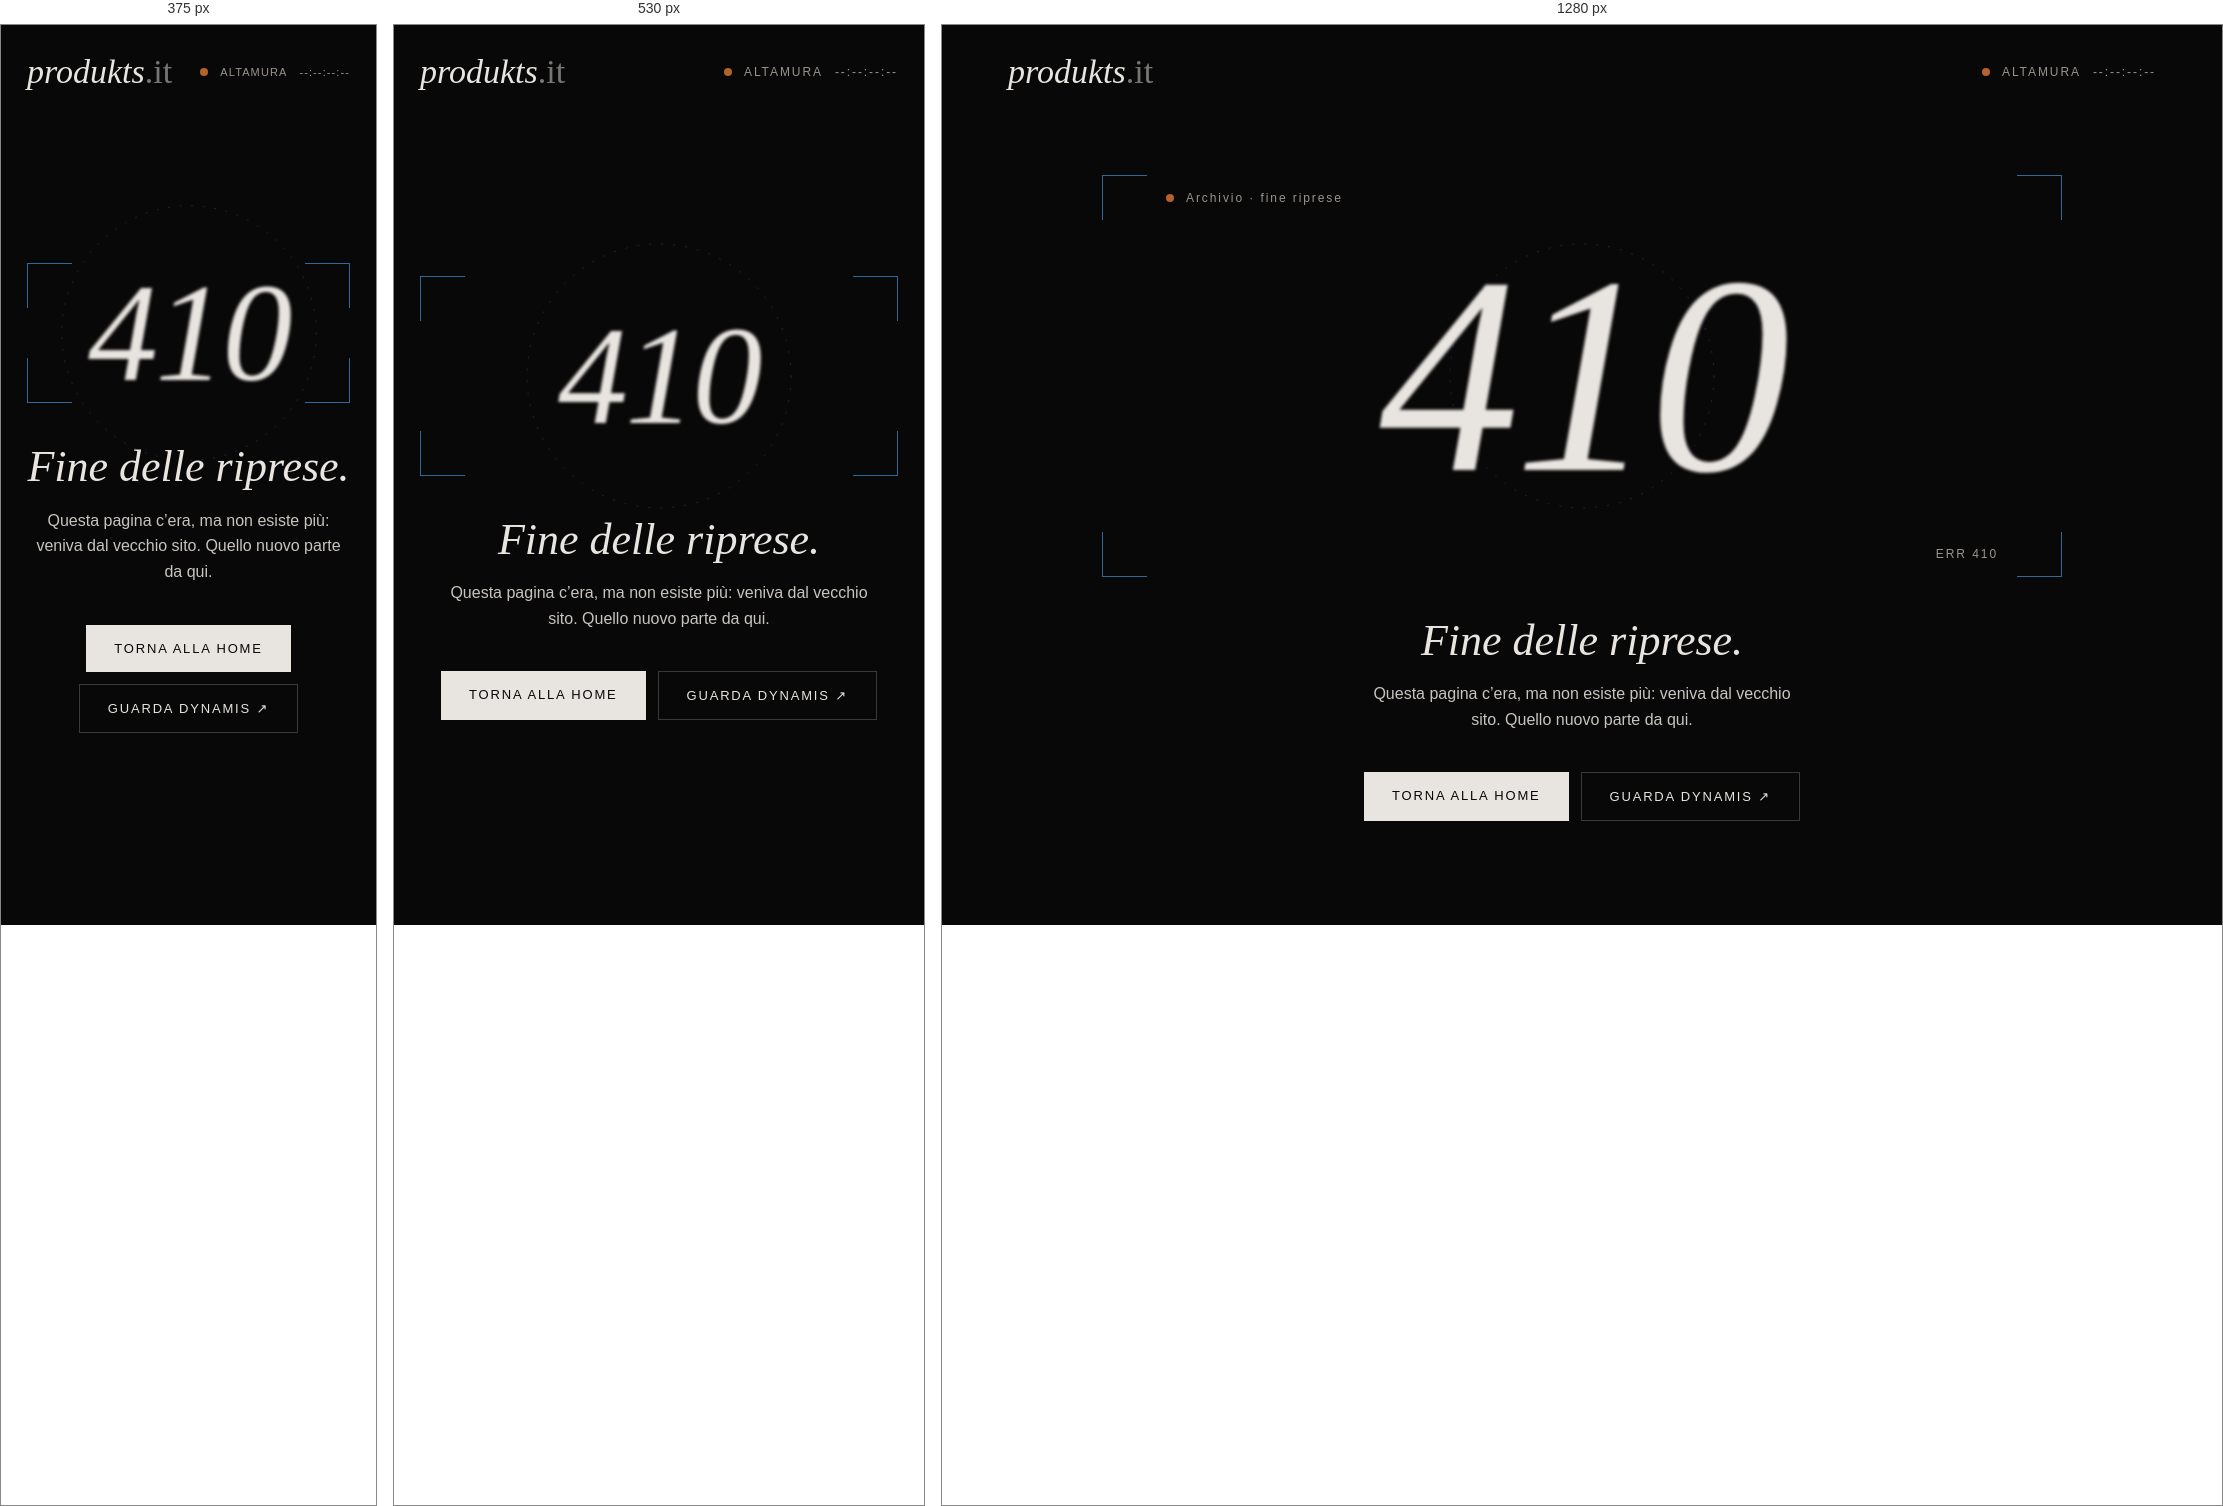
Rendered at 375 px, 530 px and 1280 px, left to right.

<!-- file: 410.html -->
<!doctype html>
<html lang="it">
<head>
<meta charset="utf-8">
<meta name="viewport" content="width=device-width, initial-scale=1, viewport-fit=cover">
<meta name="robots" content="noindex">
<meta name="theme-color" content="#080808">
<title>Pagina rimossa — produkts.it</title>
<link rel="icon" type="image/svg+xml" href="/favicon.svg">
<link rel="icon" type="image/png" href="/favicon.png">
<link rel="apple-touch-icon" href="/apple-touch-icon.png">
<link rel="preconnect" href="https://fonts.googleapis.com">
<link rel="preconnect" href="https://fonts.gstatic.com" crossorigin>
<link rel="stylesheet" href="https://fonts.googleapis.com/css2?family=Cormorant+Garamond:ital,wght@0,300;0,400;1,300;1,400&amp;family=Space+Grotesk:wght@400;500&amp;display=swap">
<style>
/* Pagina di errore 410 di produkts.it: generata da 404.html con _design/bozza/errori.py, non modificarla a mano */
html,body{overflow-x:clip;max-width:100%}
html{scrollbar-gutter:stable both-edges}
/* Barra di scorrimento: sottile e scura, arancio al passaggio (Chrome, Edge, Safari); Firefox usa i suoi colori */
::-webkit-scrollbar{width:10px;height:10px}
::-webkit-scrollbar-track{background:#080808}
::-webkit-scrollbar-thumb{background:#2E2E2E;border-radius:10px;border:3px solid #080808}
::-webkit-scrollbar-thumb:hover{background:#B46428}
::-webkit-scrollbar-thumb:active{background:#D98A4E}
::-webkit-scrollbar-corner{background:#080808}
@supports (-moz-appearance:none){html{scrollbar-width:thin;scrollbar-color:#3A3A3A #080808}}
body{margin:0;background:#080808}
@media (max-width:640px){[style*="px 56px"],[style*="padding: 0 56px"]{padding-left:16px!important;padding-right:16px!important}}
a{color:#E8E4DF;text-decoration:none}a:hover{color:#D98A4E}
a:focus-visible{outline:1px solid #D98A4E;outline-offset:4px}
::selection{color:#B46428;background:transparent}
[style*="#B46428"]::selection{color:#336699;background:transparent}
@keyframes fade{from{opacity:0;transform:translateY(18px)}to{opacity:1;transform:none}}
@keyframes pull{0%{filter:blur(22px);opacity:0;transform:scale(1.06)}55%{filter:blur(0);opacity:1;transform:scale(1)}72%{filter:blur(4px)}100%{filter:blur(1.6px)}}
@keyframes hunt{0%,100%{transform:scale(1)}50%{transform:scale(.94)}}
@keyframes blink{0%,49%{opacity:1}50%,100%{opacity:.2}}
@keyframes ring{from{transform:rotate(0)}to{transform:rotate(360deg)}}
.blurry{animation:pull 2.6s cubic-bezier(.3,.6,.2,1) .2s both;transition:filter .6s ease}
.stage:hover .blurry{filter:blur(0)!important}
.hunt{animation:hunt 3.2s ease-in-out infinite}
.af{animation:blink 1s steps(1) infinite}
.ring{animation:ring 24s linear infinite;transform-origin:50% 50%}
.fade{animation:fade 1s ease 1.6s both}
.btn{transition:background .3s,color .3s}
.btn:hover{background:#B46428!important;color:#080808!important}
@media (max-width:640px){.stage .meta{display:none!important}}
.pk-clock{display:flex;align-items:center;gap:12px;font-size:12px;letter-spacing:.16em;text-transform:uppercase;color:#9A948C;font-variant-numeric:tabular-nums;white-space:nowrap}
.pk-clock i{width:8px;height:8px;border-radius:50%;background:#B46428;animation:blink 1.2s steps(1) infinite}
@media (max-width:420px){.pk-clock{font-size:11px;letter-spacing:.1em}}
@media (prefers-reduced-motion: reduce){*{animation:none!important;transition:none!important}.blurry{filter:blur(1.6px)}}
</style>
</head>
<body>
<div style="background: #080808; color: #E8E4DF; font-family: 'Space Grotesk', sans-serif; min-height: 100vh; display: flex; flex-direction: column">
<header style="max-width: 1440px; width: 100%; margin: 0 auto; padding: 28px 56px; box-sizing: border-box; display: flex; flex-wrap: wrap; align-items: center; justify-content: space-between; gap: 12px 24px">
<a href="/" style="font-family: 'Cormorant Garamond', serif; font-style: italic; font-weight: 300; font-size: 34px">produkts<span style="font-style: normal; opacity: 0.5">.it</span></a>
<div class="pk-clock" title="Ora locale ad Altamura"><i aria-hidden="true"></i><span>Altamura</span><span class="t" id="tc" aria-label="Ora locale ad Altamura">--:--:--:--</span></div>
</header>
<main class="stage" style="flex: 1; width: 100%; max-width: 1440px; margin: 0 auto; padding: 24px 56px 72px; box-sizing: border-box; display: flex; flex-direction: column; align-items: center; justify-content: center; gap: 40px; text-align: center">
<div style="position: relative; width: 100%; max-width: 960px; aspect-ratio: 2.39 / 1; display: flex; align-items: center; justify-content: center">
<div class="hunt" aria-hidden="true" style="position: absolute; inset: 0">
<span style="position: absolute; top: 0; left: 0; width: 44px; height: 44px; border-top: 1px solid #336699; border-left: 1px solid #336699"></span>
<span style="position: absolute; top: 0; right: 0; width: 44px; height: 44px; border-top: 1px solid #336699; border-right: 1px solid #336699"></span>
<span style="position: absolute; bottom: 0; left: 0; width: 44px; height: 44px; border-bottom: 1px solid #336699; border-left: 1px solid #336699"></span>
<span style="position: absolute; bottom: 0; right: 0; width: 44px; height: 44px; border-bottom: 1px solid #336699; border-right: 1px solid #336699"></span>
</div>
<svg class="ring" aria-hidden="true" width="280" height="280" viewBox="0 0 280 280" fill="none" style="position: absolute; opacity: 0.35; max-width: 72vw; height: auto"><circle cx="140" cy="140" r="132" stroke="#336699" stroke-width="1" stroke-dasharray="2 10"></circle></svg>
<span class="meta" style="position: absolute; top: 16px; left: 64px; font-size: 12px; letter-spacing: 0.16em; color: #9A948C; display: flex; align-items: center; gap: 12px"><span class="af" aria-hidden="true" style="width: 8px; height: 8px; border-radius: 50%; background: #B46428"></span>Archivio · fine riprese</span>
<span class="meta" style="position: absolute; bottom: 16px; right: 64px; font-size: 12px; letter-spacing: 0.16em; color: #9A948C">ERR 410</span>
<h1 class="blurry" style="margin: 0; font-family: 'Cormorant Garamond', serif; font-style: italic; font-weight: 300; font-size: clamp(140px, 22vw, 320px); line-height: 1; letter-spacing: -0.02em">410</h1>
</div>
<div class="fade" style="display: flex; flex-direction: column; align-items: center; gap: 16px">
<p style="margin: 0; font-family: 'Cormorant Garamond', serif; font-style: italic; font-weight: 300; font-size: 44px; line-height: 1.1">Fine delle riprese.</p>
<p style="margin: 0; font-size: 16px; line-height: 1.6; color: #C9C4BD; max-width: 420px">Questa pagina c’era, ma non esiste più: veniva dal vecchio sito. Quello nuovo parte da qui.</p>
</div>
<div class="fade" style="display: flex; flex-wrap: wrap; justify-content: center; gap: 12px">
<a href="/" class="btn" style="padding: 16px 28px; background: #E8E4DF; color: #080808; font-size: 13px; letter-spacing: 0.14em; text-transform: uppercase">Torna alla home</a>
<a href="https://www.youtube.com/watch?v=nLLtk0Lwxq8" target="_blank" rel="noopener" style="padding: 16px 28px; border: 1px solid #3A3A3A; font-size: 13px; letter-spacing: 0.14em; text-transform: uppercase">Guarda Dynamis <span aria-hidden="true">↗</span></a>
</div>
</main>
</div>
<script>
function pkCursor(){
  var d=document,w=window;
  if(!w.matchMedia||!w.matchMedia('(hover: hover) and (pointer: fine)').matches)return null;
  if(!w.PointerEvent||d.getElementById('pk-cursor'))return null;
  var still=w.matchMedia('(prefers-reduced-motion: reduce)').matches;
  var st=d.createElement('style');st.id='pk-cursor-css';
  st.textContent='#pk-cursor{position:fixed;left:0;top:0;width:28px;height:28px;border:1px solid rgba(232,228,223,.75);border-radius:50%;pointer-events:none;z-index:2147483647;opacity:0;transition:opacity .3s ease,border-color .3s,background-color .3s;will-change:transform,width,height;box-sizing:border-box}'
   +'#pk-cursor.lock{border-color:#D98A4E;background-color:rgba(217,138,78,.06)}#pk-cursor.lens{border-color:rgba(232,228,223,.35)}'
   +'@media (hover:none),(pointer:coarse){#pk-cursor{display:none!important}}';
  d.head.appendChild(st);
  var c=d.createElement('div');c.id='pk-cursor';c.setAttribute('aria-hidden','true');d.body.appendChild(c);
var org=d.createElement('div');org.setAttribute('aria-hidden','true');org.style.cssText='position:fixed;left:0;top:0;width:0;height:0;pointer-events:none;visibility:hidden';d.body.appendChild(org);
  var SEL='a,button,select,input,textarea,label,summary,[role="button"]',BSEL='h1,h2,h3,.kicker,.kw,[data-blur],span[style*="text-transform: uppercase"],span[style*="text-transform:uppercase"]';
  var PAD=7,EXT=8,MIN=46,EASE='cubic-bezier(.2,.7,.2,1)';
  var mx=-100,my=-100,x=-100,y=-100,W=28,H=28,R=14,lock=null,mode='',raf,visible=false;
  var blurred=null,blurAnim=null,muted=null;
  var k=still?1:0.16,ks=still?1:0.2;
  function blurOn(el){
    if(blurAnim){blurAnim.cancel();}
    blurAnim=el.animate([{filter:'blur(0px)',opacity:1},{filter:'blur(2.4px)',opacity:.85}],{duration:220,easing:EASE,fill:'forwards'});
  }
  function blurOff(el,instant){
    if(!el)return;
    var a=blurAnim;blurAnim=null;
    if(instant){if(a)a.cancel();return;}
    var cur=a?getComputedStyle(el).filter:'blur(2.4px)';
    var out=el.animate([{filter:cur==='none'?'blur(0px)':cur,opacity:getComputedStyle(el).opacity},{filter:'blur(0px)',opacity:1}],{duration:260,easing:EASE});
    if(a)a.cancel();
    out.onfinish=function(){out.cancel()};
  }
  function setBlur(el,instant){
    if(el===blurred)return;
    if(blurred)blurOff(blurred,instant);
    blurred=el;
    if(el)blurOn(el);
  }
  function hide(){visible=false;c.style.opacity='0';lock=null;setBlur(null,true);}
  function radiusOf(el,h){var r=parseFloat(getComputedStyle(el).borderTopLeftRadius)||0;return Math.min(r+PAD,h/2)}
  function move(e){
    if(e.pointerType!=='mouse'){hide();return;}
    mx=e.clientX;my=e.clientY;
    if(!visible){visible=true;x=mx;y=my;c.style.opacity='1';}
    var t=e.target&&e.target.closest?e.target.closest(SEL):null;
    var bl=!t&&e.target&&e.target.closest?e.target.closest(BSEL):null;
    if(muted&&bl!==muted)muted=null;
    if(bl&&bl===muted)bl=null;
    lock=t;setBlur(still?null:bl);
    var m=t?'lock':bl?'lens':'';
    if(m!==mode){mode=m;c.className=m;}
  }
  function down(e){
    if(e.pointerType!=='mouse'){hide();return;}
    if(blurred){muted=blurred;setBlur(null,false);if(mode==='lens'){mode='';c.className='';}}
  }
  function loop(){
    var tx,ty,tw,th,tr;
    if(lock&&lock.isConnected){
      /* Il cerchio avvolge l'elemento con almeno PAD di margine su ogni lato e non entra mai dentro:
dal lato dove sta il mouse il margine cresce un po' (fino a PAD+EXT), così la forma segue il mouse */
var r=lock.getBoundingClientRect(),cxe=r.left+r.width/2,cye=r.top+r.height/2;
var fx=Math.max(-1,Math.min(1,(mx-cxe)/(r.width/2+PAD))),fy=Math.max(-1,Math.min(1,(my-cye)/(r.height/2+PAD)));
var L=r.left-PAD-Math.max(0,-fx)*EXT,Rt=r.right+PAD+Math.max(0,fx)*EXT,T=r.top-PAD-Math.max(0,-fy)*EXT*.6,B=r.bottom+PAD+Math.max(0,fy)*EXT*.6;
tw=Rt-L;th=B-T;
if(tw<MIN){L-=(MIN-tw)/2;tw=MIN}
if(th<MIN){T-=(MIN-th)/2;th=MIN}
tr=(tw===MIN&&th===MIN)?MIN/2:radiusOf(lock,th);
tx=L+tw/2;ty=T+th/2;
    }else{tx=mx;ty=my;var s=mode==='lens'?72:28;tw=th=s;tr=s/2;}
    x+=(tx-x)*k;y+=(ty-y)*k;W+=(tw-W)*ks;H+=(th-H)*ks;R+=(tr-R)*ks;
    c.style.width=W.toFixed(1)+'px';c.style.height=H.toFixed(1)+'px';c.style.borderRadius=R.toFixed(1)+'px';
    /* Origine reale degli elementi fixed: con scrollbar-gutter su entrambi i lati non coincide con quella del mouse */
var o=org.getBoundingClientRect();
c.style.transform='translate3d('+(x-W/2-o.left).toFixed(2)+'px,'+(y-H/2-o.top).toFixed(2)+'px,0)';
    raf=requestAnimationFrame(loop);
  }
  d.addEventListener('pointermove',move,{passive:true});
  d.addEventListener('pointerdown',down,{passive:true});
  d.addEventListener('touchstart',hide,{passive:true});
  d.documentElement.addEventListener('mouseleave',hide);
  w.addEventListener('blur',hide);
  raf=requestAnimationFrame(loop);
  return function(){cancelAnimationFrame(raf);d.removeEventListener('pointermove',move);d.removeEventListener('pointerdown',down);d.removeEventListener('touchstart',hide);d.documentElement.removeEventListener('mouseleave',hide);w.removeEventListener('blur',hide);setBlur(null,true);c.remove();org.remove();st.remove();};
}
pkCursor();
(function(){
  // Timecode = ora locale di Altamura (Europe/Rome), frame a 24 fps
  var el=document.getElementById('tc'); if(!el) return;
  var still = window.matchMedia && window.matchMedia('(prefers-reduced-motion: reduce)').matches;
  var fmt;
  try { fmt=new Intl.DateTimeFormat('it-IT',{timeZone:'Europe/Rome',hour:'2-digit',minute:'2-digit',second:'2-digit',hourCycle:'h23'}); } catch(e) { fmt=null; }
  function p(n){return (n<10?'0':'')+n}
  function tick(){
    var now=new Date(), h, m, s;
    if (fmt && fmt.formatToParts) {
      var parts=fmt.formatToParts(now);
      for (var i=0;i<parts.length;i++){ var t=parts[i]; if(t.type==='hour')h=t.value; else if(t.type==='minute')m=t.value; else if(t.type==='second')s=t.value; }
    } else { h=p(now.getHours()); m=p(now.getMinutes()); s=p(now.getSeconds()); }
    var f = still ? '00' : p(Math.floor(now.getMilliseconds()/(1000/24)));
    el.textContent=h+':'+m+':'+s+':'+f;
  }
  tick();
  setInterval(tick, still ? 1000 : 1000/24);
})();
</script>
</body>
</html>